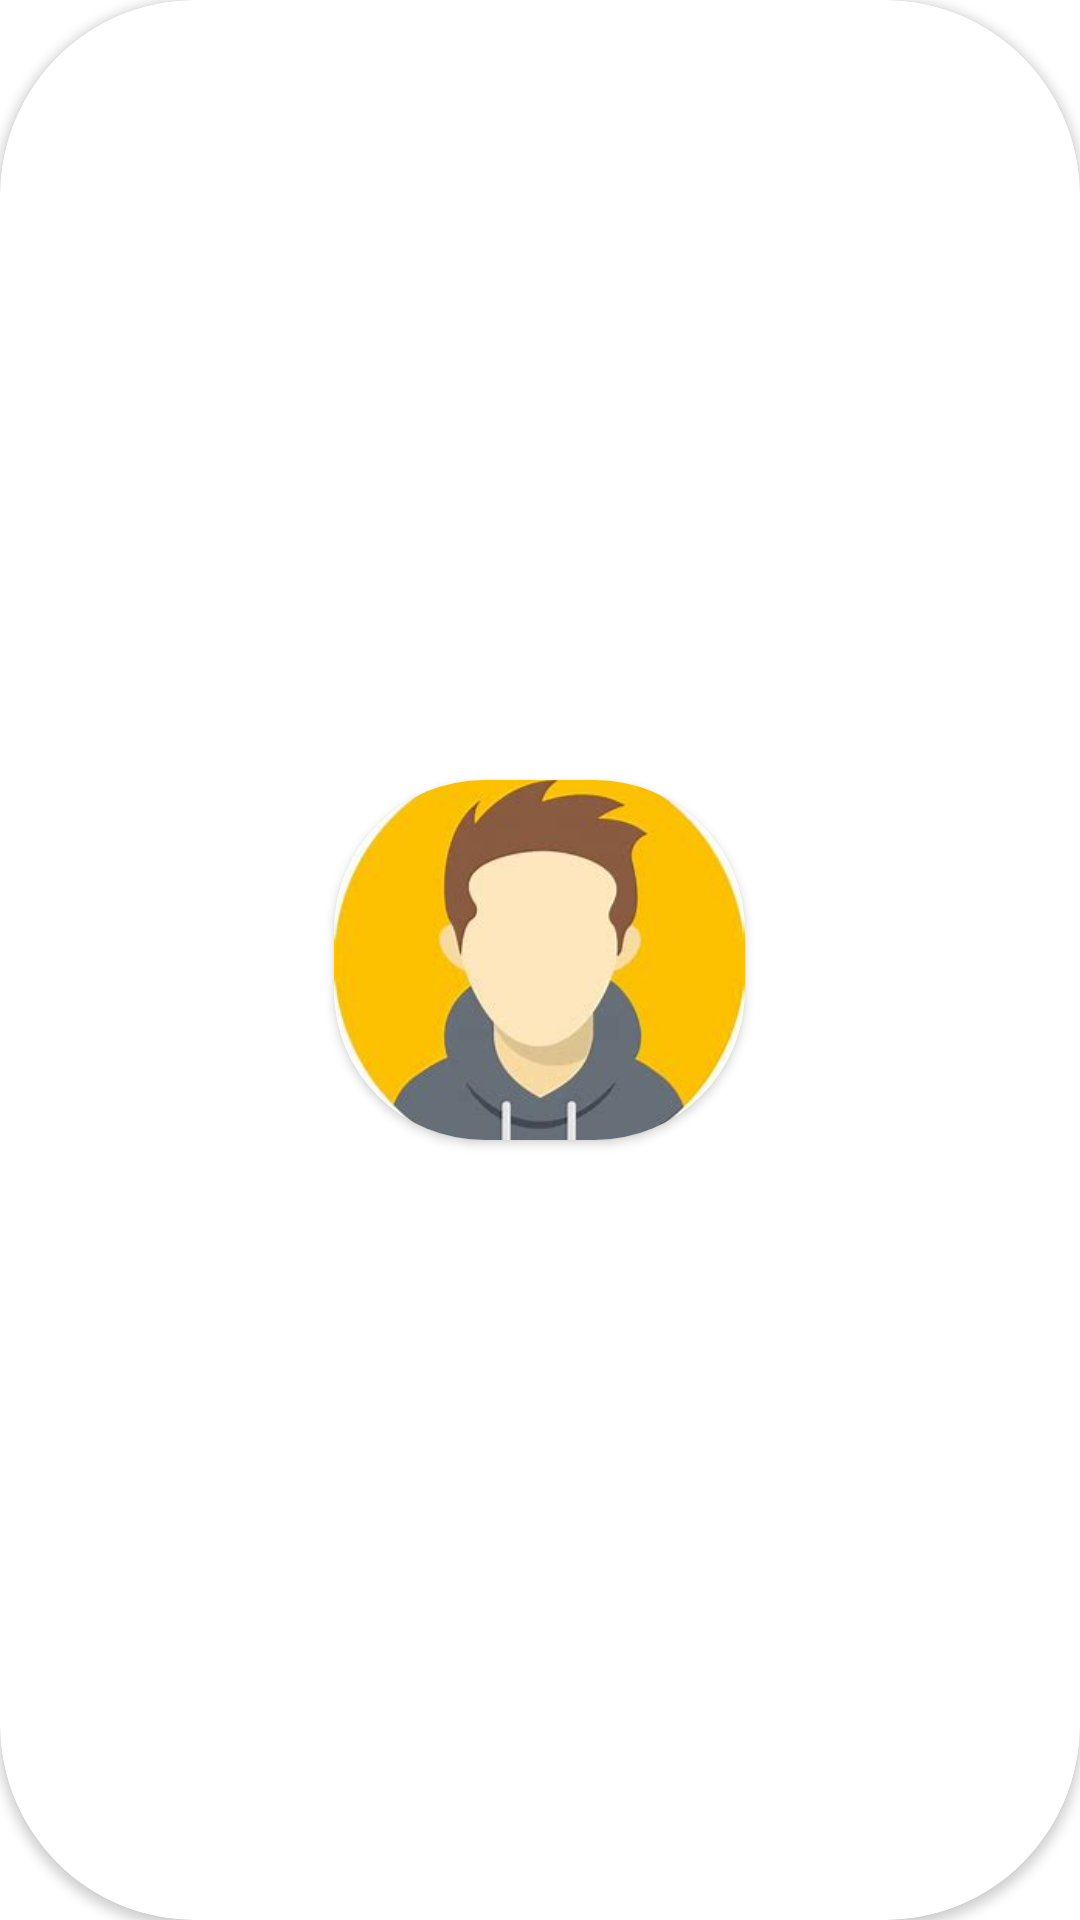

This screen was rendered from an Android layout file. Write that file and the resources it references.
<!-- AndroidManifest.xml: application theme Theme.DiaDeCampoUniguacu -->
<!-- res/layout/card_avatar.xml -->
<?xml version="1.0" encoding="utf-8"?>
<androidx.cardview.widget.CardView xmlns:android="http://schemas.android.com/apk/res/android"
    xmlns:app="http://schemas.android.com/apk/res-auto"
    xmlns:tools="http://schemas.android.com/tools"
    android:layout_width="wrap_content"
    android:background="@color/white"
    android:layout_margin="10dp"
    app:cardCornerRadius="65dp"
    android:foreground="@drawable/efeito"
    android:layout_height="wrap_content">

    <androidx.cardview.widget.CardView
        android:id="@+id/cardAvar"
        android:layout_gravity="center"
        android:layout_width="137dp"
        android:layout_height="120dp"
        app:cardCornerRadius="50dp"
        app:layout_constraintBottom_toBottomOf="parent"
        app:layout_constraintEnd_toEndOf="parent"
        app:layout_constraintStart_toStartOf="parent"
        app:layout_constraintTop_toTopOf="parent">

        <ImageView
            android:id="@+id/avatarLogin"
            android:layout_width="match_parent"
            android:layout_height="match_parent"
            android:contentDescription="@string/avatar"
            android:scaleType="centerCrop"
            app:srcCompat="@drawable/avatarl" />
    </androidx.cardview.widget.CardView>
</androidx.cardview.widget.CardView>
<!-- resources referenced by this layout -->
<resources>
  <color name="white">#FFFFFFFF</color>
  <!-- drawable avatarl: jpeg bitmap (drawable, 8163 bytes) -->
  <!-- drawable efeito (drawable) -->
  <?xml version="1.0" encoding="utf-8"?>
  <selector xmlns:android="http://schemas.android.com/apk/res/android">
      <item android:state_pressed="true">
          <shape xmlns:android="http://schemas.android.com/apk/res/android">
              <stroke
                  android:color="@color/purple_200"
                  android:width="8dp"/>
  
              <corners android:radius="50dp"/>
          </shape>
      </item>
  
  </selector>
  <string name="avatar">avatar</string>
  <style name="Theme.DiaDeCampoUniguacu" parent="Theme.MaterialComponents.DayNight.NoActionBar">
          
          <item name="colorPrimary">@color/purple_500</item>
          <item name="colorPrimaryVariant">@color/purple_700</item>
          <item name="colorOnPrimary">@color/white</item>
          
          <item name="colorSecondary">@color/teal_200</item>
          <item name="colorSecondaryVariant">@color/teal_700</item>
          <item name="colorOnSecondary">@color/black</item>
          
          <item name="android:statusBarColor">?attr/colorPrimaryVariant</item>
          
      </style>
  <color name="purple_200">#00530A</color>
  <color name="purple_500">#007B0D</color>
  <color name="purple_700">#00530A</color>
  <color name="teal_200">#FF03DAC5</color>
  <color name="teal_700">#FF018786</color>
  <color name="black">#FF000000</color>
</resources>
